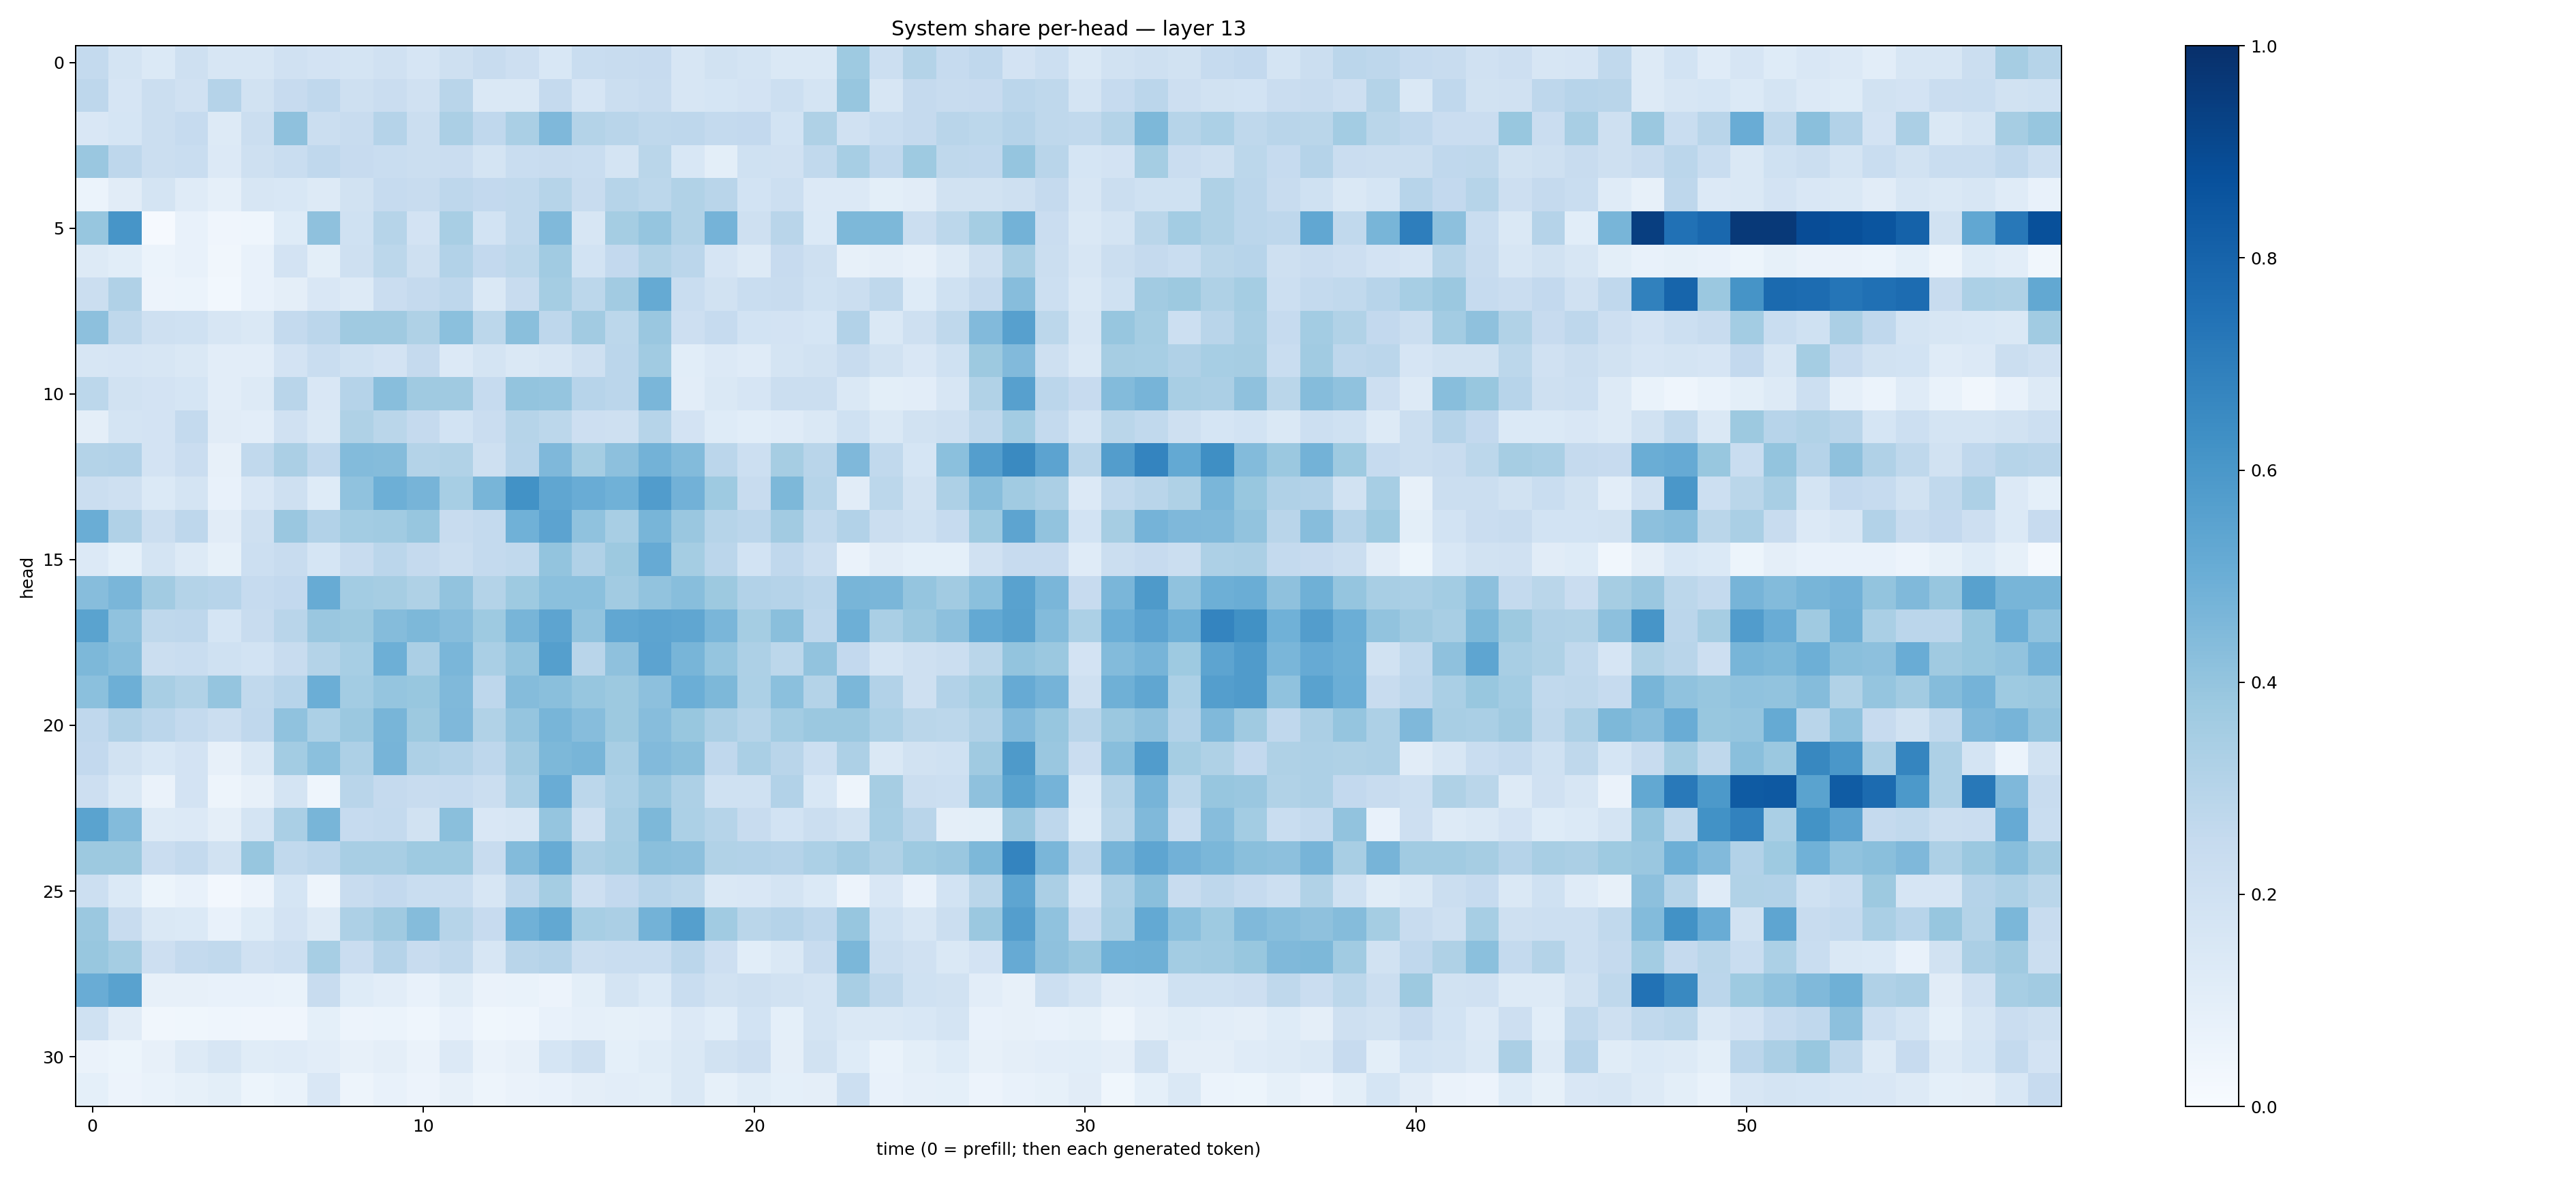

Values plotted in this chart, from the file beside it:
0.25528026, 0.17487085, 0.13719457, 0.2035257, 0.15946093, 0.16240671, 0.19751164, 0.18228821, 0.17524289, 0.19555737, 0.16443002, 0.206999, 0.23915227, 0.21447, 0.15559718, 0.23074517, 0.241858, 0.24595138, 0.16303498, 0.19273774, 0.17840803, 0.14110786, 0.1434961, 0.37296808
0.2767, 0.1671, 0.2234, 0.1979, 0.301, 0.1882, 0.2427, 0.2669, 0.2048, 0.2293, 0.1972, 0.2896, 0.1473, 0.1463, 0.2529, 0.166, 0.2244, 0.2346, 0.1568, 0.17, 0.1811, 0.2164, 0.1728, 0.3917
0.1496, 0.1698, 0.225, 0.2468, 0.1319, 0.2219, 0.4139, 0.2195, 0.2391, 0.3039, 0.2235, 0.3355, 0.2683, 0.3366, 0.4508, 0.3082, 0.2921, 0.2726, 0.2737, 0.2562, 0.2588, 0.1868, 0.3226, 0.1987
0.3842, 0.2736, 0.2212, 0.2341, 0.1354, 0.2048, 0.2337, 0.267, 0.2427, 0.2332, 0.2189, 0.2269, 0.1783, 0.2327, 0.2408, 0.2321, 0.1788, 0.2888, 0.1529, 0.09848, 0.2021, 0.1977, 0.2647, 0.3472
0.06235, 0.1111, 0.1737, 0.1205, 0.08848, 0.1589, 0.1556, 0.1281, 0.1946, 0.247, 0.2353, 0.2763, 0.2612, 0.2628, 0.3, 0.2378, 0.2971, 0.2809, 0.316, 0.2924, 0.1854, 0.215, 0.1337, 0.1358
0.3911, 0.609, 0.009467, 0.07379, 0.0406, 0.04317, 0.1212, 0.4125, 0.202, 0.3, 0.1813, 0.3427, 0.1858, 0.2618, 0.4462, 0.1598, 0.354, 0.3971, 0.3135, 0.4732, 0.2085, 0.2927, 0.1389, 0.4534
0.1298, 0.107, 0.05943, 0.07519, 0.03132, 0.07063, 0.1829, 0.1009, 0.2045, 0.2786, 0.2042, 0.3119, 0.2583, 0.2789, 0.3654, 0.1863, 0.2615, 0.3139, 0.2848, 0.1669, 0.1296, 0.2443, 0.2053, 0.0792
0.2232, 0.3185, 0.05582, 0.0599, 0.03044, 0.07741, 0.09617, 0.1506, 0.1298, 0.2297, 0.2515, 0.275, 0.1462, 0.2393, 0.3547, 0.2803, 0.3615, 0.5189, 0.2305, 0.1943, 0.2319, 0.2385, 0.202, 0.2227
0.4153, 0.2723, 0.21, 0.2016, 0.1582, 0.1446, 0.2557, 0.2828, 0.3703, 0.3679, 0.3215, 0.4192, 0.2798, 0.4226, 0.2741, 0.3625, 0.2779, 0.3841, 0.2117, 0.2496, 0.185, 0.1813, 0.1709, 0.31
0.1635, 0.1667, 0.1597, 0.1425, 0.1018, 0.1041, 0.1817, 0.2342, 0.1997, 0.1809, 0.2502, 0.1362, 0.1791, 0.1459, 0.1587, 0.2084, 0.2823, 0.3666, 0.1072, 0.133, 0.1204, 0.177, 0.19, 0.238
0.2798, 0.189, 0.1807, 0.1715, 0.1029, 0.1311, 0.2909, 0.1495, 0.3027, 0.4277, 0.3693, 0.369, 0.249, 0.4005, 0.3945, 0.2961, 0.2813, 0.4645, 0.1044, 0.1458, 0.1668, 0.2196, 0.2259, 0.1432
0.09433, 0.1722, 0.182, 0.254, 0.1114, 0.1033, 0.1957, 0.1407, 0.322, 0.2875, 0.2539, 0.1841, 0.2273, 0.2975, 0.2777, 0.2135, 0.2096, 0.2983, 0.1828, 0.1236, 0.1071, 0.1198, 0.1424, 0.2015
0.3083, 0.3113, 0.1801, 0.2268, 0.08018, 0.2632, 0.3339, 0.2695, 0.4388, 0.4344, 0.306, 0.3148, 0.2077, 0.2959, 0.451, 0.3539, 0.4161, 0.478, 0.4408, 0.284, 0.217, 0.3504, 0.2919, 0.4501
0.2246, 0.21, 0.1401, 0.1746, 0.07808, 0.1521, 0.2098, 0.1229, 0.409, 0.4942, 0.4714, 0.3474, 0.4683, 0.6237, 0.533, 0.5077, 0.4848, 0.5766, 0.4822, 0.3721, 0.2365, 0.4568, 0.3004, 0.1098
0.5028, 0.3184, 0.2213, 0.2744, 0.1126, 0.2044, 0.3852, 0.3109, 0.3562, 0.3667, 0.3937, 0.235, 0.2557, 0.4881, 0.5441, 0.4089, 0.3412, 0.4659, 0.3834, 0.2977, 0.2813, 0.3613, 0.2628, 0.3125
0.1353, 0.09293, 0.176, 0.1316, 0.08546, 0.2149, 0.2385, 0.1686, 0.2347, 0.2829, 0.2506, 0.2244, 0.2547, 0.2643, 0.3999, 0.3168, 0.3776, 0.5149, 0.3546, 0.2839, 0.1844, 0.2689, 0.2204, 0.06545
0.4323, 0.4634, 0.3625, 0.3059, 0.2949, 0.2476, 0.2583, 0.5083, 0.3573, 0.3505, 0.3232, 0.4047, 0.3082, 0.3724, 0.4181, 0.4193, 0.3622, 0.4036, 0.4292, 0.3763, 0.309, 0.3029, 0.2847, 0.4679
0.5508, 0.409, 0.2699, 0.2764, 0.1717, 0.2418, 0.2924, 0.3846, 0.3766, 0.4364, 0.4558, 0.4334, 0.3742, 0.4671, 0.5404, 0.4036, 0.5289, 0.5411, 0.5314, 0.4613, 0.3545, 0.4248, 0.2769, 0.4959
0.4548, 0.4295, 0.223, 0.2315, 0.2017, 0.1863, 0.2374, 0.3052, 0.3453, 0.4949, 0.3325, 0.4638, 0.3378, 0.3988, 0.5632, 0.2893, 0.4132, 0.5452, 0.467, 0.3963, 0.3254, 0.279, 0.4025, 0.2606
0.4184, 0.4958, 0.3433, 0.3158, 0.3958, 0.2652, 0.2937, 0.497, 0.3568, 0.3966, 0.3892, 0.4463, 0.2763, 0.4351, 0.4225, 0.3915, 0.3778, 0.4169, 0.4969, 0.4543, 0.3288, 0.4214, 0.3047, 0.4592
0.2689, 0.3165, 0.2848, 0.2564, 0.224, 0.2683, 0.4089, 0.332, 0.3828, 0.4653, 0.3752, 0.4515, 0.3145, 0.3976, 0.4669, 0.4304, 0.3756, 0.431, 0.3904, 0.3353, 0.3003, 0.3577, 0.3809, 0.381
0.2616, 0.1897, 0.1526, 0.1817, 0.08061, 0.1465, 0.3579, 0.4186, 0.3247, 0.4704, 0.3245, 0.3091, 0.2736, 0.3618, 0.4556, 0.4652, 0.3415, 0.4427, 0.4239, 0.2669, 0.337, 0.2906, 0.2153, 0.3242
0.2116, 0.1416, 0.06282, 0.1818, 0.0497, 0.07982, 0.1757, 0.04593, 0.2917, 0.2529, 0.2409, 0.2487, 0.2194, 0.332, 0.5074, 0.2789, 0.3296, 0.3837, 0.3246, 0.2021, 0.2005, 0.3101, 0.1546, 0.04855
0.5507, 0.4399, 0.1279, 0.1352, 0.09679, 0.178, 0.3394, 0.4669, 0.2496, 0.2549, 0.1918, 0.424, 0.1504, 0.1622, 0.3948, 0.2036, 0.3418, 0.4565, 0.3293, 0.2991, 0.2367, 0.1852, 0.2254, 0.1929
0.3769, 0.3756, 0.2291, 0.2554, 0.1943, 0.3907, 0.2625, 0.2824, 0.3434, 0.3424, 0.3736, 0.372, 0.2368, 0.4396, 0.5093, 0.3355, 0.3526, 0.4226, 0.4168, 0.3161, 0.3089, 0.303, 0.3312, 0.3614
0.2158, 0.1383, 0.05351, 0.07296, 0.02415, 0.05756, 0.1702, 0.04939, 0.2386, 0.2616, 0.2343, 0.2306, 0.1595, 0.2769, 0.3527, 0.2145, 0.2588, 0.2933, 0.281, 0.1482, 0.1518, 0.1764, 0.1394, 0.05645
0.3821, 0.2406, 0.1477, 0.1404, 0.07421, 0.1235, 0.1814, 0.1315, 0.3247, 0.3686, 0.4369, 0.2976, 0.2445, 0.4862, 0.527, 0.3464, 0.3344, 0.479, 0.5639, 0.3663, 0.2886, 0.303, 0.2766, 0.394
0.3893, 0.3545, 0.2133, 0.2552, 0.2618, 0.1989, 0.2155, 0.3446, 0.2297, 0.3011, 0.2352, 0.264, 0.1574, 0.2919, 0.301, 0.2197, 0.2307, 0.2305, 0.282, 0.2132, 0.1089, 0.1445, 0.2406, 0.4597
0.5073, 0.5541, 0.0815, 0.08062, 0.0767, 0.07738, 0.06778, 0.2403, 0.1212, 0.104, 0.07144, 0.1171, 0.06633, 0.07002, 0.05522, 0.09939, 0.1725, 0.1391, 0.2315, 0.1879, 0.2049, 0.1925, 0.1786, 0.3426
0.2007, 0.1108, 0.03478, 0.03707, 0.04644, 0.04048, 0.03915, 0.09167, 0.05683, 0.06187, 0.04392, 0.07372, 0.03629, 0.04681, 0.07075, 0.08899, 0.08455, 0.08926, 0.136, 0.1087, 0.1847, 0.0931, 0.1721, 0.1463
0.06573, 0.05188, 0.07922, 0.1321, 0.161, 0.1141, 0.1201, 0.1016, 0.08047, 0.09561, 0.06461, 0.1341, 0.0627, 0.08018, 0.1683, 0.2109, 0.09167, 0.1145, 0.1461, 0.1931, 0.2114, 0.09416, 0.1911, 0.1233
0.09306, 0.05608, 0.06686, 0.08329, 0.09836, 0.05215, 0.06692, 0.1513, 0.05023, 0.07041, 0.05596, 0.08043, 0.04896, 0.06385, 0.07789, 0.09391, 0.1035, 0.09892, 0.1483, 0.08433, 0.1158, 0.09343, 0.09604, 0.2177
